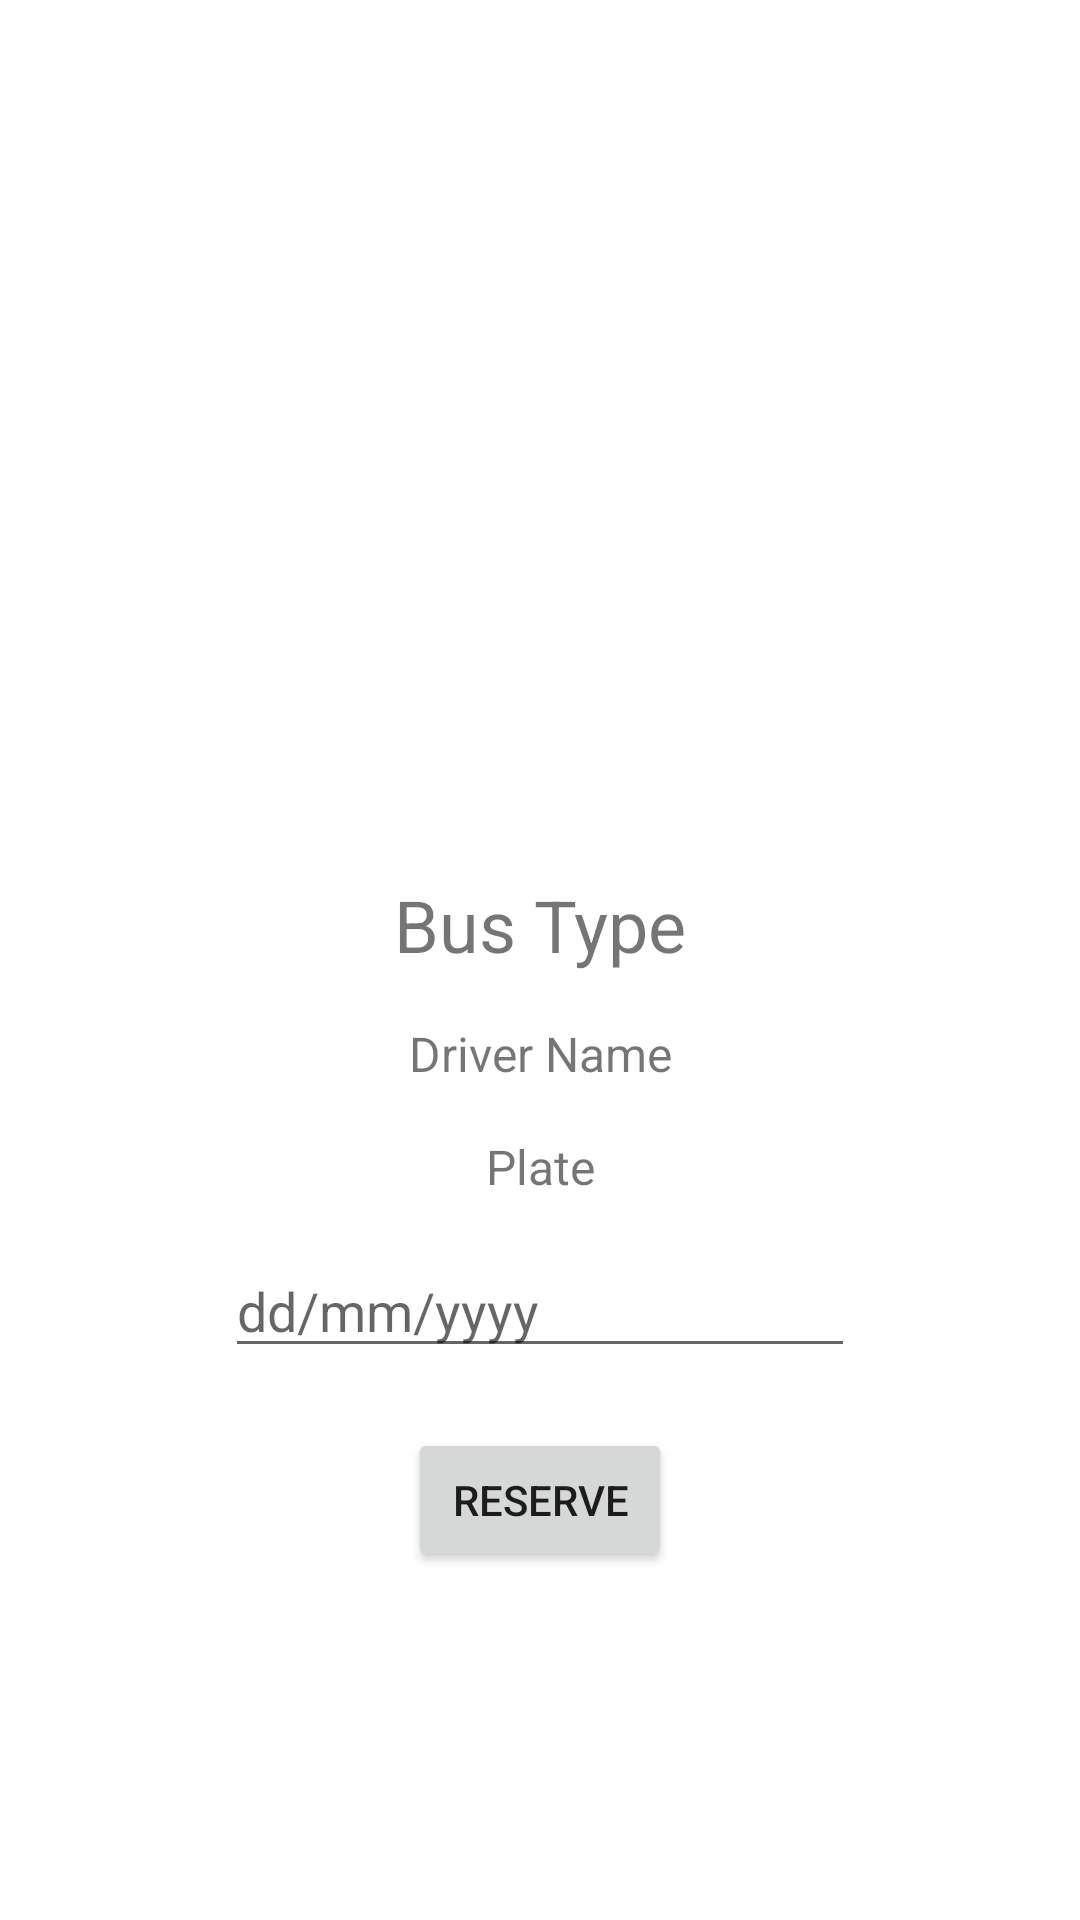

Android layout source for this screen:
<!-- AndroidManifest.xml: application theme Theme.SchoolBus -->
<!-- res/layout/activity_bus_detail.xml -->
<?xml version="1.0" encoding="utf-8"?>
<androidx.constraintlayout.widget.ConstraintLayout xmlns:android="http://schemas.android.com/apk/res/android"
    xmlns:app="http://schemas.android.com/apk/res-auto"
    xmlns:tools="http://schemas.android.com/tools"
    android:layout_width="match_parent"
    android:layout_height="match_parent"
    tools:context=".DetailActivity">

    <ImageView
        android:id="@+id/busDetailImg"
        android:layout_width="200dp"
        android:layout_height="200dp"
        android:layout_marginTop="60dp"
        app:layout_constraintEnd_toEndOf="parent"
        app:layout_constraintHorizontal_bias="0.498"
        app:layout_constraintStart_toStartOf="parent"
        app:layout_constraintTop_toTopOf="parent"
        tools:srcCompat="@tools:sample/avatars" />

    <TextView
        android:id="@+id/busDetailType"
        android:layout_width="wrap_content"
        android:layout_height="wrap_content"
        android:layout_marginTop="32dp"
        android:text="Bus Type"
        android:textSize="24sp"
        app:layout_constraintEnd_toEndOf="parent"
        app:layout_constraintStart_toStartOf="parent"
        app:layout_constraintTop_toBottomOf="@+id/busDetailImg" />

    <TextView
        android:id="@+id/busDetailName"
        android:layout_width="wrap_content"
        android:layout_height="wrap_content"
        android:layout_marginTop="16dp"
        android:text="Driver Name"
        android:textSize="16sp"
        app:layout_constraintEnd_toEndOf="parent"
        app:layout_constraintStart_toStartOf="parent"
        app:layout_constraintTop_toBottomOf="@+id/busDetailType" />

    <TextView
        android:id="@+id/busDetailPlate"
        android:layout_width="wrap_content"
        android:layout_height="wrap_content"
        android:layout_marginTop="16dp"
        android:text="Plate"
        android:textSize="16sp"
        app:layout_constraintEnd_toEndOf="parent"
        app:layout_constraintStart_toStartOf="parent"
        app:layout_constraintTop_toBottomOf="@+id/busDetailName" />

    <EditText
        android:id="@+id/busDetailDate"
        android:layout_width="wrap_content"
        android:layout_height="wrap_content"
        android:layout_marginTop="15dp"
        android:ems="10"
        android:hint="dd/mm/yyyy"
        android:inputType="textPersonName"
        app:layout_constraintEnd_toEndOf="parent"
        app:layout_constraintStart_toStartOf="parent"
        app:layout_constraintTop_toBottomOf="@+id/busDetailPlate" />

    <Button
        android:id="@+id/busButton"
        android:layout_width="wrap_content"
        android:layout_height="wrap_content"
        android:layout_marginTop="20dp"
        android:text="RESERVE"
        app:layout_constraintEnd_toEndOf="parent"
        app:layout_constraintStart_toStartOf="parent"
        app:layout_constraintTop_toBottomOf="@+id/busDetailDate" />


</androidx.constraintlayout.widget.ConstraintLayout>
<!-- resources referenced by this layout -->
<resources>
  <style name="Theme.SchoolBus" parent="Theme.MaterialComponents.DayNight.NoActionBar">
          
          <item name="colorPrimary">@color/schoolbusorange</item>
          <item name="colorPrimaryVariant">@color/schoolbusorange</item>
          <item name="colorOnPrimary">@color/white</item>
          
          <item name="colorSecondary">@color/schoolbusorange</item>
          <item name="colorSecondaryVariant">@color/schoolbusorange</item>
          <item name="colorOnSecondary">@color/white</item>
          
          <item name="android:statusBarColor" tools:targetApi="l">?attr/colorPrimaryVariant</item>
          
      </style>
  <color name="schoolbusorange">#FF9800</color>
  <color name="white">#FFFFFFFF</color>
</resources>
